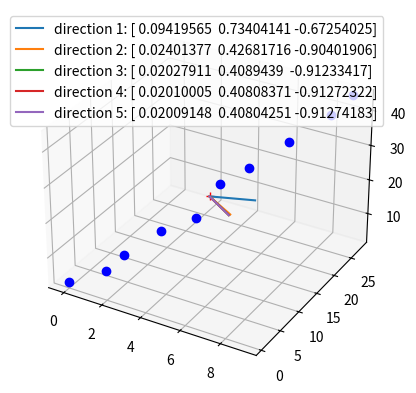

Generate this figure with matplotlib:
import numpy as np
import matplotlib.pyplot as plt
from mpl_toolkits.mplot3d import Axes3D


#the activated pixel information is converted into points in space and time using the detector germoetry 
#read https://zalo.github.io/blog/line-fitting/ for how we are itteratively finding the direction



centroid = np.zeros((3))
direction = np.zeros((3))
direction[0] = 1  #initial guess direction is (1,0,0)
point_vec = np.empty((3)) #the vector that points to different points from centroid
next_direction = np.empty((3))
dot = 0.0
#norm = 0.0

#################################################################
# You can test the program with there points that lie on a line passing 
# through the origin and (1,1,10) 
example_pixel_info = np.empty((5,3))
example_pixel_info[0,0] = 3.0
example_pixel_info[0,1] = 3.0
example_pixel_info[0,2] = 30.0
example_pixel_info[1,0] = 3.5
example_pixel_info[1,1] = 3.5
example_pixel_info[1,2] = 35.0
example_pixel_info[2,0] = 4.0
example_pixel_info[2,1] = 4.0
example_pixel_info[2,2] = 40.0
example_pixel_info[3,0] = 4.5
example_pixel_info[3,1] = 4.5
example_pixel_info[3,2] = 45.0
example_pixel_info[4,0] = 5.0
example_pixel_info[4,1] = 5.0
example_pixel_info[4,2] = 50.0

rng = np.random.default_rng()
noise = rng.normal(scale = 0.25 * np.tile(np.array([1., 1., 10.]), (5, 1)), size = (5,3))
example_pixel_info = example_pixel_info + noise

example_direction_2 = np.array([1., 3., 5.])
example_pixel_info_2 = np.array([example_direction_2 * t for t in [float(i) for i in range(10)]])
noise_2 = rng.normal(scale = 0.25 * np.tile(np.array([1., 3., 5.]), (len(example_pixel_info_2), 1)), size = (len(example_pixel_info_2),3))
example_pixel_info_2 = example_pixel_info_2 + noise_2


###########################################################

def find_centroid(pixel_info): #finds the centroid
    for i in range(3):
        for j in range (len(pixel_info)):
            centroid [i] += pixel_info[j,i]
        centroid[i] = centroid[i]/len(pixel_info)
    #print(centroid)    working fine


def find_direction(pixel_info): 
    for i in range(len(pixel_info)):
        norm = 0.0
        dot = 0.0
        for j in range(3):  #creating the pointing vector
            point_vec[j] = pixel_info[i,j] - centroid[j]

        #print(point_vec) working fine

        for k in range(3):  #finding the dot product
            dot  += direction[k]*point_vec[k]
        
        #print(dot) dot product working fine

        for n in range(3):  #adding contribuition of the ith point to next direction
            next_direction[n] += dot*point_vec[n]
    
    
         
    for m in range(3):  #finding norm of next_direction
        norm += (next_direction[m])*(next_direction[m])

    norm = norm**(0.5)
    
    
    
    for q in range(3):  #normalizing next direction 
        next_direction[q] = next_direction[q]/norm
    
    for a in range(3): #updating direction
        direction[a] = next_direction[a]
        
        
    print(direction)

# Plotting (see: https://matplotlib.org/mpl_toolkits/mplot3d/tutorial.html)

def plot_all(pixel_info):
    global centroid, direction
    fig = plt.figure()
    # plot pixels
    ax = fig.add_subplot(111, projection='3d')
    ax.plot(pixel_info[:,0], pixel_info[:,1], 'bo', zs = pixel_info[:,2])
    # plot centroid point
    find_centroid(pixel_info)
    ax.plot([centroid[0]], [centroid[1]], 'r+', zs = [centroid[2]])
    # plot n iterations of direciton vector
    for iteration_number in range(5):
        find_direction(example_pixel_info)
        plot_centroid_direction(ax, label='direction {}: {}'.format(iteration_number+1, direction))
    ax.legend()
    plt.show(fig)
    
def plot_centroid_direction(ax, **kwargs):
    global centroid, direction
    arr_src = centroid
    arr_tgt = centroid + 10 * direction
    arrow = np.array([arr_src, arr_tgt])
    ax.plot(arrow[:,0], arrow[:,1], zs = arrow[:,2], **kwargs)


if __name__ == "__main__":
    plot_all(example_pixel_info_2)
    find_centroid(example_pixel_info)
    print("centroid:", centroid)
    find_direction(example_pixel_info)
